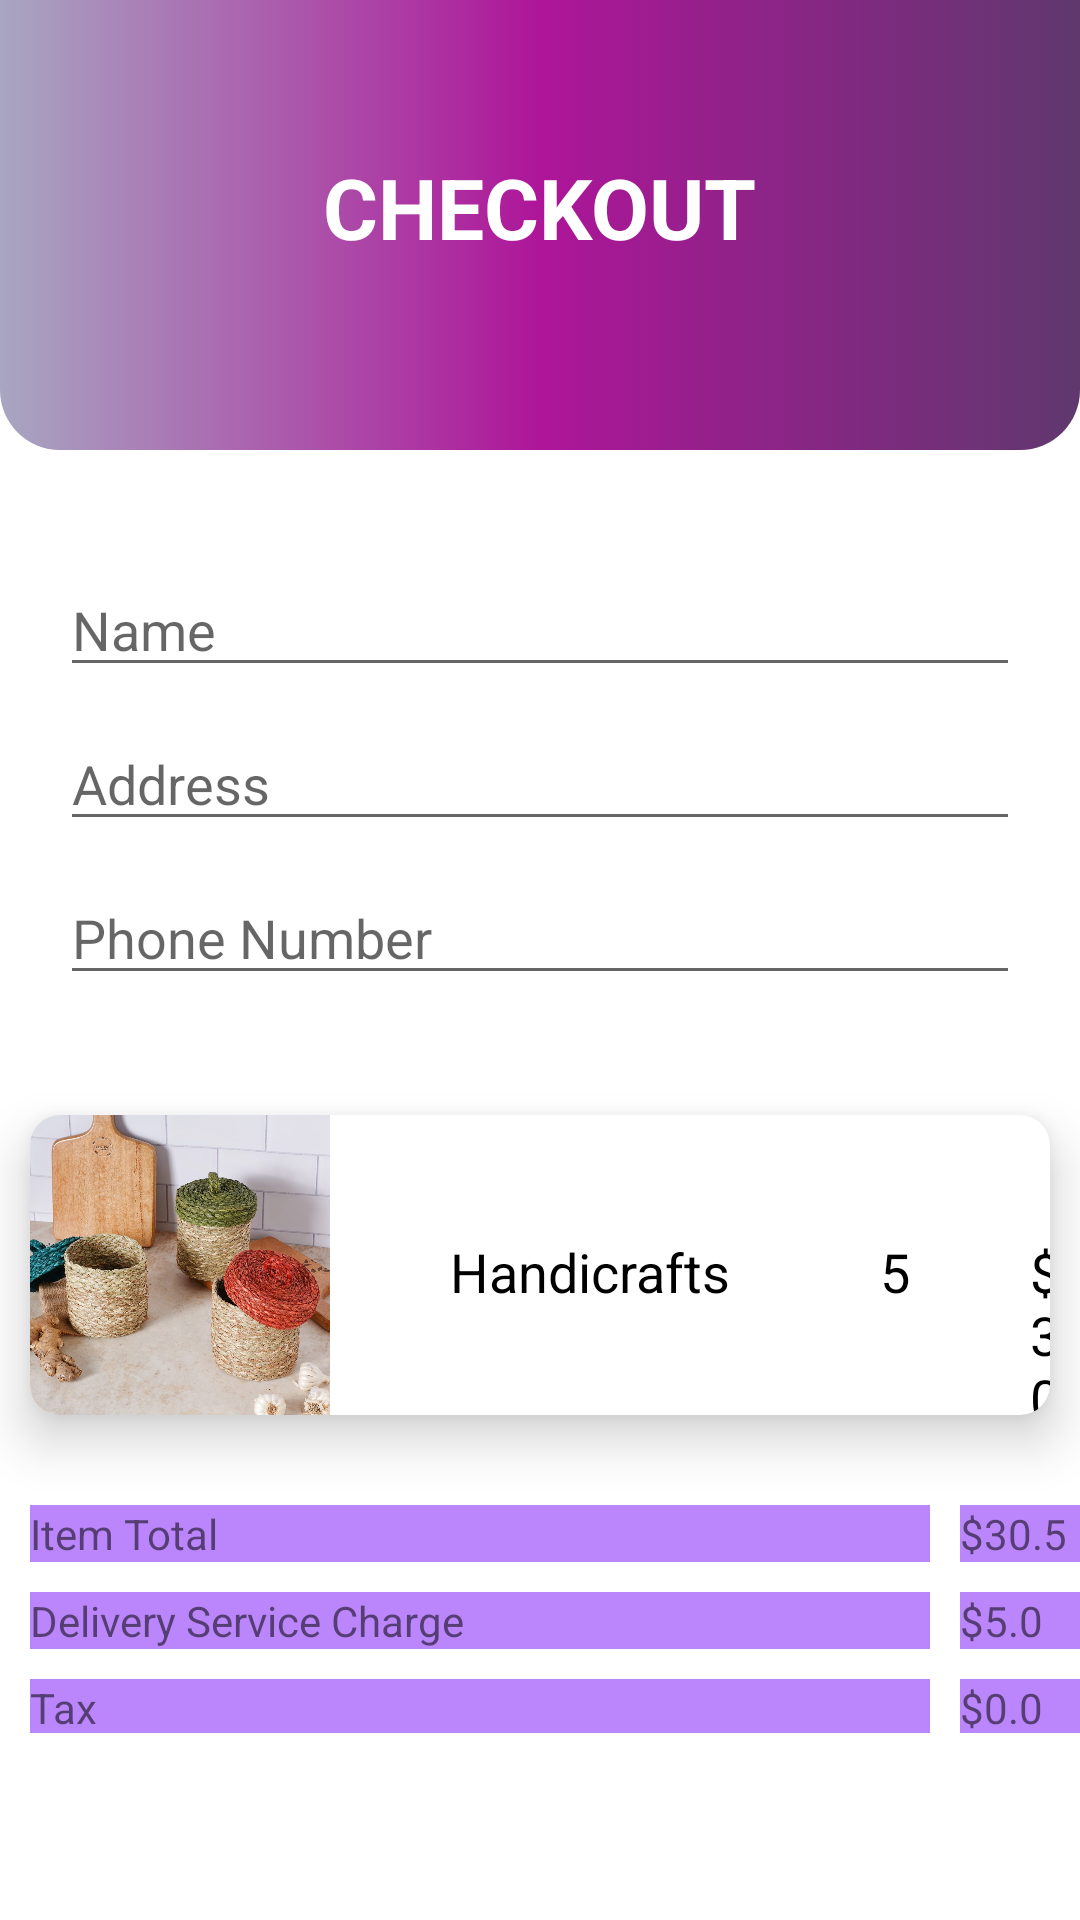

Reconstruct the res/layout file that produces this screen, plus the resources it refers to.
<!-- AndroidManifest.xml: application theme Theme.MyApplication01 -->
<!-- res/layout/activity_checkout.xml -->
<?xml version="1.0" encoding="utf-8"?>
<LinearLayout xmlns:android="http://schemas.android.com/apk/res/android"
    xmlns:app="http://schemas.android.com/apk/res-auto"
    xmlns:tools="http://schemas.android.com/tools"
    android:layout_width="match_parent"
    android:layout_height="match_parent"
    android:orientation="vertical"
    android:layout_marginBottom="-30dp"
    tools:context=".checkout_activity">

    <View
        android:layout_width="match_parent"
        android:layout_height="150dp"
        android:background="@drawable/background_color" />

    <TextView
        android:layout_width="wrap_content"
        android:layout_height="wrap_content"
        android:layout_gravity="center_horizontal"
        android:layout_marginTop="-100dp"
        android:text="@string/checkout"
        android:textAllCaps="true"
        android:textColor="@color/white"
        android:textSize="28dp"
        android:textStyle="bold" />

    <EditText
        android:layout_width="match_parent"
        android:layout_height="wrap_content"
        android:hint="@string/name"
        android:layout_marginTop="100dp"
        android:layout_marginRight="20dp"
        android:layout_marginLeft="20dp"/>

    <EditText
        android:layout_width="match_parent"
        android:layout_height="wrap_content"
        android:hint="@string/address"
        android:layout_marginTop="10dp"
        android:layout_marginRight="20dp"
        android:layout_marginLeft="20dp"/>

    <EditText
        android:layout_width="match_parent"
        android:layout_height="wrap_content"
        android:hint="@string/phone_number"
        android:layout_marginTop="10dp"
        android:layout_marginRight="20dp"
        android:layout_marginLeft="20dp"/>

    <androidx.cardview.widget.CardView
        android:layout_width="match_parent"
        android:layout_height="100dp"
        app:cardCornerRadius="10dp"
        app:cardElevation="10dp"
        android:layout_marginTop="40dp"
        android:layout_marginLeft="10dp"
        android:layout_marginRight="10dp">

        <LinearLayout
            android:layout_width="match_parent"
            android:layout_height="wrap_content"
            android:orientation="horizontal">


            <ImageView
                android:layout_width="100dp"
                android:layout_height="100dp"
                android:src="@drawable/img05"/>

            <TextView
                android:layout_width="wrap_content"
                android:layout_height="wrap_content"
                android:text="Handicrafts"
                android:layout_marginLeft="40dp"
                android:textColor="@color/black"
                android:textSize="18dp"
                android:layout_marginTop="40dp"/>

            <TextView
                android:layout_width="wrap_content"
                android:layout_height="wrap_content"
                android:textColor="@color/black"
                android:textSize="18dp"
                android:text="5"
                android:layout_marginLeft="50dp"
                android:layout_marginTop="40dp"/>

            <TextView
                android:layout_width="wrap_content"
                android:layout_height="wrap_content"
                android:textColor="@color/black"
                android:textSize="18dp"
                android:text="$30.5"
                android:layout_marginLeft="40dp"
                android:layout_marginTop="40dp"/>

        </LinearLayout>





    </androidx.cardview.widget.CardView>

    <LinearLayout
        android:layout_width="match_parent"
        android:layout_height="wrap_content"
        android:orientation="horizontal"
        android:layout_marginTop="30dp">

        <TextView
            android:layout_width="300dp"
            android:layout_height="wrap_content"
            android:layout_marginLeft="10dp"
            android:text="Item Total"
            android:background="@color/purple_200"/>

        <TextView
            android:layout_width="60dp"
            android:layout_height="wrap_content"
            android:layout_marginLeft="10dp"
            android:text="$30.5"
            android:background="@color/purple_200"/>


    </LinearLayout>
    <LinearLayout
        android:layout_width="match_parent"
        android:layout_height="wrap_content"
        android:orientation="horizontal"
        android:layout_marginTop="10dp">

        <TextView
            android:layout_width="300dp"
            android:layout_height="wrap_content"
            android:layout_marginLeft="10dp"
            android:text="Delivery Service Charge"
            android:background="@color/purple_200"/>

        <TextView
            android:layout_width="60dp"
            android:layout_height="wrap_content"
            android:layout_marginLeft="10dp"
            android:text="$5.0"
            android:background="@color/purple_200"/>


    </LinearLayout>
    <LinearLayout
    android:layout_width="match_parent"
    android:layout_height="wrap_content"
    android:orientation="horizontal"
    android:layout_marginTop="10dp">

    <TextView
        android:layout_width="300dp"
        android:layout_height="wrap_content"
        android:layout_marginLeft="10dp"
        android:text="Tax"
        android:background="@color/purple_200"/>

    <TextView
        android:layout_width="60dp"
        android:layout_height="wrap_content"
        android:layout_marginLeft="10dp"
        android:text="$0.0"
        android:background="@color/purple_200"/>


</LinearLayout>
    <LinearLayout
        android:layout_width="match_parent"
        android:layout_height="wrap_content"
        android:orientation="horizontal"
        android:layout_marginTop="20dp">

        <TextView
            android:layout_width="300dp"
            android:layout_height="wrap_content"
            android:layout_marginLeft="10dp"
            android:text="Total"
            android:textSize="20dp"
            android:textStyle="bold"
            android:textColor="@color/black"
            android:background="@color/purple_200"/>

        <TextView
            android:layout_width="60dp"
            android:layout_height="wrap_content"
            android:layout_marginLeft="10dp"
            android:text="$35.0"
            android:textSize="20dp"
            android:textStyle="bold"
            android:textColor="@color/black"
            android:background="@color/purple_200"/>


    </LinearLayout>

    <Button
        android:layout_width="200dp"
        android:layout_height="wrap_content"
        android:layout_marginTop="20dp"
        android:layout_gravity="center_horizontal"
        android:text="Go to payment"
        android:background="@drawable/custom_button"/>




</LinearLayout>
<!-- resources referenced by this layout -->
<resources>
  <color name="black">#FF000000</color>
  <color name="purple_200">#FFBB86FC</color>
  <color name="white">#FFFFFFFF</color>
  <!-- drawable background_color (drawable) -->
  <?xml version="1.0" encoding="utf-8"?>
  <selector xmlns:android="http://schemas.android.com/apk/res/android">
      <item>
          <shape xmlns:android="http://schemas.android.com/apk/res/android" android:shape="rectangle">
              <gradient
                  android:startColor="#8B5F5C8E"
                  android:centerColor="#AE1599"
                  android:endColor="#5F386E" />
              <corners android:bottomLeftRadius="20dp"
                  android:bottomRightRadius="20dp"/>
          </shape>
      </item>
  </selector>
  <!-- drawable custom_button (drawable) -->
  <?xml version="1.0" encoding="utf-8"?>
  <selector xmlns:android="http://schemas.android.com/apk/res/android">
      <item>
          <shape xmlns:android="http://schemas.android.com/apk/res/android" android:shape="rectangle">
              <gradient
                  android:startColor="#8B5F5C8E"
                  android:centerColor="#3D58F8"
                  android:endColor="#2232BC" />
              <corners android:radius="15dp" />
          </shape>
      </item>
  </selector>
  <!-- drawable img05: jpeg bitmap (drawable, 251219 bytes) -->
  <string name="address">Address</string>
  <string name="checkout">Checkout</string>
  <string name="name">Name</string>
  <string name="phone_number">Phone Number</string>
  <style name="Theme.MyApplication01" parent="Theme.MaterialComponents.DayNight.NoActionBar">
          
          <item name="colorPrimary">#0ACFC9</item>
          <item name="colorPrimaryVariant">@color/purple_700</item>
          <item name="colorOnPrimary">@color/white</item>
          
          <item name="colorSecondary">@color/teal_200</item>
          <item name="colorSecondaryVariant">@color/teal_700</item>
          <item name="colorOnSecondary">@color/black</item>
          
          <item name="android:statusBarColor">?attr/colorPrimaryVariant</item>
          
      </style>
  <color name="purple_700">#FF3700B3</color>
  <color name="teal_200">#0ACFC9</color>
  <color name="teal_700">#FF018786</color>
</resources>
